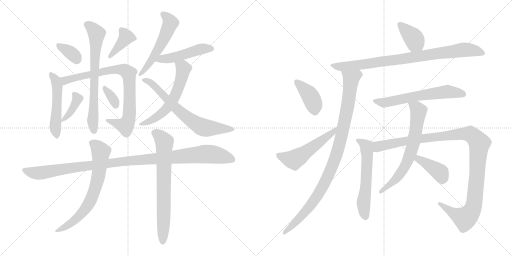
t = 0.00 s
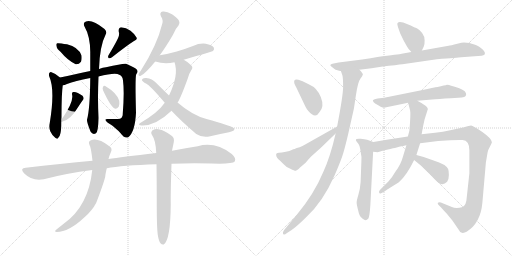
t = 3.62 s
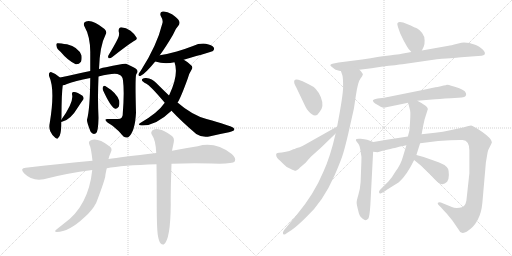
t = 7.23 s
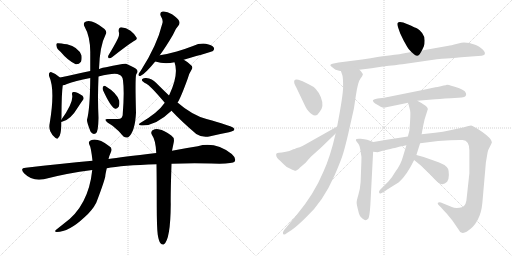
t = 10.84 s
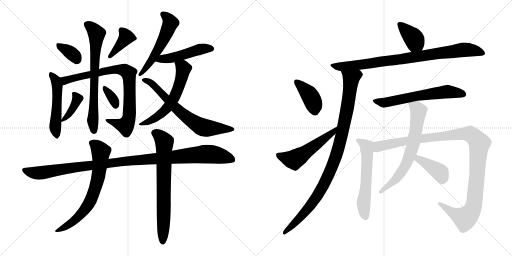
t = 14.46 s
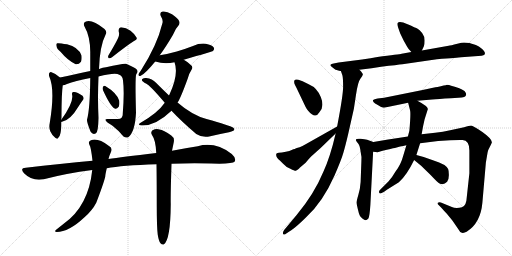
t = 18.07 s

The animated SVG that drew these frames (rendered in a browser with its animation timeline set to each time). Animation: 24 CSS @keyframes rules; one cycle of 18.07 s.

<svg version="1.1" viewBox="0 0 2048 1024" xmlns="http://www.w3.org/2000/svg">
  <g stroke="lightgray" stroke-dasharray="1,1" stroke-width="1" transform="scale(4, 4)">
    <line x1="0" y1="0" x2="256" y2="256"></line>
    <line x1="256" y1="0" x2="0" y2="256"></line>
    <line x1="128" y1="0" x2="128" y2="256"></line>
    <line x1="0" y1="128" x2="256" y2="128"></line>
    <line x1="256" y1="0" x2="512" y2="256"></line>
    <line x1="512" y1="0" x2="256" y2="256"></line>
    <line x1="384" y1="0" x2="384" y2="256"></line>
    <line x1="256" y1="128" x2="512" y2="128"></line>
  </g>
<g transform="scale(1, -1) translate(0, -850)">
   <style type="text/css">
    @keyframes keyframes0 {
      from {
       stroke: black;
       stroke-dashoffset: 351;
       stroke-width: 128;
       }
       53% {
       animation-timing-function: step-end;
       stroke: black;
       stroke-dashoffset: 0;
       stroke-width: 128;
       }
       to {
       stroke: black;
       stroke-width: 1024;
       }
       }
       #make-me-a-hanzi-animation-0 {
         animation: keyframes0 0.535645s both;
         animation-delay: 0.000000s;
         animation-timing-function: linear;
       }
    @keyframes keyframes1 {
      from {
       stroke: black;
       stroke-dashoffset: 389;
       stroke-width: 128;
       }
       56% {
       animation-timing-function: step-end;
       stroke: black;
       stroke-dashoffset: 0;
       stroke-width: 128;
       }
       to {
       stroke: black;
       stroke-width: 1024;
       }
       }
       #make-me-a-hanzi-animation-1 {
         animation: keyframes1 0.566569s both;
         animation-delay: 0.535645s;
         animation-timing-function: linear;
       }
    @keyframes keyframes2 {
      from {
       stroke: black;
       stroke-dashoffset: 507;
       stroke-width: 128;
       }
       62% {
       animation-timing-function: step-end;
       stroke: black;
       stroke-dashoffset: 0;
       stroke-width: 128;
       }
       to {
       stroke: black;
       stroke-width: 1024;
       }
       }
       #make-me-a-hanzi-animation-2 {
         animation: keyframes2 0.662598s both;
         animation-delay: 1.102214s;
         animation-timing-function: linear;
       }
    @keyframes keyframes3 {
      from {
       stroke: black;
       stroke-dashoffset: 823;
       stroke-width: 128;
       }
       73% {
       animation-timing-function: step-end;
       stroke: black;
       stroke-dashoffset: 0;
       stroke-width: 128;
       }
       to {
       stroke: black;
       stroke-width: 1024;
       }
       }
       #make-me-a-hanzi-animation-3 {
         animation: keyframes3 0.919759s both;
         animation-delay: 1.764812s;
         animation-timing-function: linear;
       }
    @keyframes keyframes4 {
      from {
       stroke: black;
       stroke-dashoffset: 700;
       stroke-width: 128;
       }
       69% {
       animation-timing-function: step-end;
       stroke: black;
       stroke-dashoffset: 0;
       stroke-width: 128;
       }
       to {
       stroke: black;
       stroke-width: 1024;
       }
       }
       #make-me-a-hanzi-animation-4 {
         animation: keyframes4 0.819661s both;
         animation-delay: 2.684571s;
         animation-timing-function: linear;
       }
    @keyframes keyframes5 {
      from {
       stroke: black;
       stroke-dashoffset: 388;
       stroke-width: 128;
       }
       56% {
       animation-timing-function: step-end;
       stroke: black;
       stroke-dashoffset: 0;
       stroke-width: 128;
       }
       to {
       stroke: black;
       stroke-width: 1024;
       }
       }
       #make-me-a-hanzi-animation-5 {
         animation: keyframes5 0.565755s both;
         animation-delay: 3.504232s;
         animation-timing-function: linear;
       }
    @keyframes keyframes6 {
      from {
       stroke: black;
       stroke-dashoffset: 337;
       stroke-width: 128;
       }
       52% {
       animation-timing-function: step-end;
       stroke: black;
       stroke-dashoffset: 0;
       stroke-width: 128;
       }
       to {
       stroke: black;
       stroke-width: 1024;
       }
       }
       #make-me-a-hanzi-animation-6 {
         animation: keyframes6 0.524251s both;
         animation-delay: 4.069987s;
         animation-timing-function: linear;
       }
    @keyframes keyframes7 {
      from {
       stroke: black;
       stroke-dashoffset: 540;
       stroke-width: 128;
       }
       64% {
       animation-timing-function: step-end;
       stroke: black;
       stroke-dashoffset: 0;
       stroke-width: 128;
       }
       to {
       stroke: black;
       stroke-width: 1024;
       }
       }
       #make-me-a-hanzi-animation-7 {
         animation: keyframes7 0.689453s both;
         animation-delay: 4.594238s;
         animation-timing-function: linear;
       }
    @keyframes keyframes8 {
      from {
       stroke: black;
       stroke-dashoffset: 479;
       stroke-width: 128;
       }
       61% {
       animation-timing-function: step-end;
       stroke: black;
       stroke-dashoffset: 0;
       stroke-width: 128;
       }
       to {
       stroke: black;
       stroke-width: 1024;
       }
       }
       #make-me-a-hanzi-animation-8 {
         animation: keyframes8 0.639811s both;
         animation-delay: 5.283691s;
         animation-timing-function: linear;
       }
    @keyframes keyframes9 {
      from {
       stroke: black;
       stroke-dashoffset: 585;
       stroke-width: 128;
       }
       66% {
       animation-timing-function: step-end;
       stroke: black;
       stroke-dashoffset: 0;
       stroke-width: 128;
       }
       to {
       stroke: black;
       stroke-width: 1024;
       }
       }
       #make-me-a-hanzi-animation-9 {
         animation: keyframes9 0.726074s both;
         animation-delay: 5.923502s;
         animation-timing-function: linear;
       }
    @keyframes keyframes10 {
      from {
       stroke: black;
       stroke-dashoffset: 678;
       stroke-width: 128;
       }
       69% {
       animation-timing-function: step-end;
       stroke: black;
       stroke-dashoffset: 0;
       stroke-width: 128;
       }
       to {
       stroke: black;
       stroke-width: 1024;
       }
       }
       #make-me-a-hanzi-animation-10 {
         animation: keyframes10 0.801758s both;
         animation-delay: 6.649576s;
         animation-timing-function: linear;
       }
    @keyframes keyframes11 {
      from {
       stroke: black;
       stroke-dashoffset: 1097;
       stroke-width: 128;
       }
       78% {
       animation-timing-function: step-end;
       stroke: black;
       stroke-dashoffset: 0;
       stroke-width: 128;
       }
       to {
       stroke: black;
       stroke-width: 1024;
       }
       }
       #make-me-a-hanzi-animation-11 {
         animation: keyframes11 1.142741s both;
         animation-delay: 7.451334s;
         animation-timing-function: linear;
       }
    @keyframes keyframes12 {
      from {
       stroke: black;
       stroke-dashoffset: 687;
       stroke-width: 128;
       }
       69% {
       animation-timing-function: step-end;
       stroke: black;
       stroke-dashoffset: 0;
       stroke-width: 128;
       }
       to {
       stroke: black;
       stroke-width: 1024;
       }
       }
       #make-me-a-hanzi-animation-12 {
         animation: keyframes12 0.809082s both;
         animation-delay: 8.594075s;
         animation-timing-function: linear;
       }
    @keyframes keyframes13 {
      from {
       stroke: black;
       stroke-dashoffset: 713;
       stroke-width: 128;
       }
       70% {
       animation-timing-function: step-end;
       stroke: black;
       stroke-dashoffset: 0;
       stroke-width: 128;
       }
       to {
       stroke: black;
       stroke-width: 1024;
       }
       }
       #make-me-a-hanzi-animation-13 {
         animation: keyframes13 0.830241s both;
         animation-delay: 9.403157s;
         animation-timing-function: linear;
       }
    @keyframes keyframes14 {
      from {
       stroke: black;
       stroke-dashoffset: 384;
       stroke-width: 128;
       }
       56% {
       animation-timing-function: step-end;
       stroke: black;
       stroke-dashoffset: 0;
       stroke-width: 128;
       }
       to {
       stroke: black;
       stroke-width: 1024;
       }
       }
       #make-me-a-hanzi-animation-14 {
         animation: keyframes14 0.562500s both;
         animation-delay: 10.233398s;
         animation-timing-function: linear;
       }
    @keyframes keyframes15 {
      from {
       stroke: black;
       stroke-dashoffset: 864;
       stroke-width: 128;
       }
       74% {
       animation-timing-function: step-end;
       stroke: black;
       stroke-dashoffset: 0;
       stroke-width: 128;
       }
       to {
       stroke: black;
       stroke-width: 1024;
       }
       }
       #make-me-a-hanzi-animation-15 {
         animation: keyframes15 0.953125s both;
         animation-delay: 10.795898s;
         animation-timing-function: linear;
       }
    @keyframes keyframes16 {
      from {
       stroke: black;
       stroke-dashoffset: 989;
       stroke-width: 128;
       }
       76% {
       animation-timing-function: step-end;
       stroke: black;
       stroke-dashoffset: 0;
       stroke-width: 128;
       }
       to {
       stroke: black;
       stroke-width: 1024;
       }
       }
       #make-me-a-hanzi-animation-16 {
         animation: keyframes16 1.054850s both;
         animation-delay: 11.749023s;
         animation-timing-function: linear;
       }
    @keyframes keyframes17 {
      from {
       stroke: black;
       stroke-dashoffset: 398;
       stroke-width: 128;
       }
       56% {
       animation-timing-function: step-end;
       stroke: black;
       stroke-dashoffset: 0;
       stroke-width: 128;
       }
       to {
       stroke: black;
       stroke-width: 1024;
       }
       }
       #make-me-a-hanzi-animation-17 {
         animation: keyframes17 0.573893s both;
         animation-delay: 12.803873s;
         animation-timing-function: linear;
       }
    @keyframes keyframes18 {
      from {
       stroke: black;
       stroke-dashoffset: 530;
       stroke-width: 128;
       }
       63% {
       animation-timing-function: step-end;
       stroke: black;
       stroke-dashoffset: 0;
       stroke-width: 128;
       }
       to {
       stroke: black;
       stroke-width: 1024;
       }
       }
       #make-me-a-hanzi-animation-18 {
         animation: keyframes18 0.681315s both;
         animation-delay: 13.377766s;
         animation-timing-function: linear;
       }
    @keyframes keyframes19 {
      from {
       stroke: black;
       stroke-dashoffset: 613;
       stroke-width: 128;
       }
       67% {
       animation-timing-function: step-end;
       stroke: black;
       stroke-dashoffset: 0;
       stroke-width: 128;
       }
       to {
       stroke: black;
       stroke-width: 1024;
       }
       }
       #make-me-a-hanzi-animation-19 {
         animation: keyframes19 0.748861s both;
         animation-delay: 14.059081s;
         animation-timing-function: linear;
       }
    @keyframes keyframes20 {
      from {
       stroke: black;
       stroke-dashoffset: 584;
       stroke-width: 128;
       }
       66% {
       animation-timing-function: step-end;
       stroke: black;
       stroke-dashoffset: 0;
       stroke-width: 128;
       }
       to {
       stroke: black;
       stroke-width: 1024;
       }
       }
       #make-me-a-hanzi-animation-20 {
         animation: keyframes20 0.725260s both;
         animation-delay: 14.807942s;
         animation-timing-function: linear;
       }
    @keyframes keyframes21 {
      from {
       stroke: black;
       stroke-dashoffset: 1133;
       stroke-width: 128;
       }
       79% {
       animation-timing-function: step-end;
       stroke: black;
       stroke-dashoffset: 0;
       stroke-width: 128;
       }
       to {
       stroke: black;
       stroke-width: 1024;
       }
       }
       #make-me-a-hanzi-animation-21 {
         animation: keyframes21 1.172038s both;
         animation-delay: 15.533202s;
         animation-timing-function: linear;
       }
    @keyframes keyframes22 {
      from {
       stroke: black;
       stroke-dashoffset: 673;
       stroke-width: 128;
       }
       69% {
       animation-timing-function: step-end;
       stroke: black;
       stroke-dashoffset: 0;
       stroke-width: 128;
       }
       to {
       stroke: black;
       stroke-width: 1024;
       }
       }
       #make-me-a-hanzi-animation-22 {
         animation: keyframes22 0.797689s both;
         animation-delay: 16.705240s;
         animation-timing-function: linear;
       }
    @keyframes keyframes23 {
      from {
       stroke: black;
       stroke-dashoffset: 393;
       stroke-width: 128;
       }
       56% {
       animation-timing-function: step-end;
       stroke: black;
       stroke-dashoffset: 0;
       stroke-width: 128;
       }
       to {
       stroke: black;
       stroke-width: 1024;
       }
       }
       #make-me-a-hanzi-animation-23 {
         animation: keyframes23 0.569824s both;
         animation-delay: 17.502929s;
         animation-timing-function: linear;
       }
</style>
<path d="M 242.0 643.0 Q 272.0 607.0 303.0 593.0 Q 316.0 592.0 324.0 603.0 Q 328.0 613.0 326.0 628.0 Q 314.0 662.0 268.0 673.0 Q 234.0 679.0 229.0 677.0 Q 223.0 676.0 226.0 665.0 Q 227.0 655.0 242.0 643.0 Z" fill="lightgray"></path> 
<path d="M 472.0 697.0 Q 460.0 672.0 434.0 629.0 Q 430.0 622.0 435.0 617.0 Q 442.0 616.0 448.0 621.0 Q 506.0 667.0 536.0 686.0 Q 551.0 692.0 546.0 700.0 Q 540.0 713.0 522.0 727.0 Q 504.0 740.0 485.0 741.0 Q 473.0 740.0 475.0 723.0 Q 479.0 711.0 472.0 697.0 Z" fill="lightgray"></path> 
<path d="M 245.0 371.0 Q 246.0 378.0 246.0 384.0 Q 246.0 474.0 251.0 509.0 C 253.0 528.0 253.0 528.0 240.0 540.0 Q 225.0 555.0 206.0 561.0 Q 202.0 564.0 198.0 559.0 Q 194.0 555.0 197.0 544.0 Q 221.0 492.0 199.0 358.0 Q 195.0 340.0 201.0 325.0 Q 208.0 309.0 221.0 299.0 Q 231.0 292.0 233.0 299.0 Q 239.0 302.0 242.0 318.0 Q 245.0 330.0 245.0 363.0 L 245.0 371.0 Z" fill="lightgray"></path> 
<path d="M 251.0 509.0 Q 258.0 509.0 268.0 514.0 Q 299.0 526.0 361.0 538.0 L 394.0 544.0 Q 463.0 562.0 477.0 551.0 Q 490.0 547.0 492.0 528.0 Q 498.0 482.0 491.0 395.0 Q 492.0 374.0 472.0 374.0 Q 450.0 374.0 432.0 374.0 Q 419.0 375.0 423.0 368.0 Q 426.0 361.0 450.0 347.0 Q 477.0 326.0 494.0 304.0 Q 504.0 297.0 513.0 301.0 Q 540.0 322.0 544.0 399.0 Q 540.0 543.0 545.0 553.0 Q 554.0 563.0 547.0 572.0 Q 538.0 581.0 504.0 595.0 Q 495.0 598.0 424.0 581.0 Q 412.0 581.0 396.0 574.0 L 361.0 566.0 Q 336.0 562.0 314.0 556.0 Q 271.0 546.0 240.0 540.0 C 211.0 534.0 222.0 500.0 251.0 509.0 Z" fill="lightgray"></path> 
<path d="M 361.0 538.0 Q 360.0 414.0 348.0 371.0 Q 347.0 361.0 362.0 324.0 Q 371.0 309.0 384.0 317.0 Q 393.0 324.0 394.0 379.0 Q 390.0 457.0 394.0 544.0 L 396.0 574.0 Q 399.0 667.0 423.0 713.0 Q 429.0 722.0 418.0 734.0 Q 369.0 773.0 344.0 764.0 Q 331.0 760.0 337.0 746.0 Q 362.0 703.0 361.0 636.0 Q 361.0 599.0 361.0 566.0 L 361.0 538.0 Z" fill="lightgray"></path> 
<path d="M 245.0 363.0 Q 244.0 362.0 248.0 363.0 Q 281.0 369.0 312.0 421.0 Q 322.0 437.0 333.0 452.0 Q 337.0 459.0 330.0 467.0 Q 306.0 485.0 293.0 482.0 Q 287.0 481.0 288.0 473.0 Q 297.0 443.0 245.0 371.0 C 239.0 363.0 239.0 363.0 245.0 363.0 Z" fill="lightgray"></path> 
<path d="M 412.0 489.0 Q 443.0 422.0 459.0 416.0 Q 466.0 412.0 475.0 423.0 Q 479.0 432.0 477.0 447.0 Q 468.0 478.0 421.0 506.0 Q 415.0 509.0 412.0 502.0 Q 409.0 498.0 412.0 489.0 Z" fill="lightgray"></path> 
<path d="M 639.0 629.0 Q 664.0 663.0 692.0 711.0 Q 702.0 736.0 714.0 748.0 Q 721.0 757.0 716.0 767.0 Q 712.0 777.0 688.0 793.0 Q 666.0 806.0 651.0 804.0 Q 636.0 801.0 644.0 784.0 Q 654.0 769.0 649.0 755.0 Q 628.0 668.0 563.0 567.0 Q 556.0 558.0 554.0 553.0 Q 553.0 544.0 563.0 547.0 Q 579.0 553.0 621.0 604.0 L 639.0 629.0 Z" fill="lightgray"></path> 
<path d="M 735.0 611.0 Q 849.0 644.0 852.0 646.0 Q 859.0 653.0 855.0 660.0 Q 848.0 670.0 823.0 675.0 Q 798.0 678.0 772.0 666.0 Q 741.0 654.0 707.0 644.0 Q 676.0 635.0 639.0 629.0 C 609.0 624.0 592.0 612.0 621.0 604.0 Q 658.0 592.0 698.0 601.0 L 735.0 611.0 Z" fill="lightgray"></path> 
<path d="M 710.0 440.0 Q 710.0 441.0 711.0 441.0 Q 723.0 459.0 751.0 536.0 Q 755.0 554.0 765.0 569.0 Q 775.0 582.0 762.0 591.0 Q 750.0 603.0 735.0 611.0 C 709.0 626.0 689.0 630.0 698.0 601.0 Q 716.0 552.0 677.0 470.0 Q 676.0 470.0 676.0 468.0 L 659.0 439.0 Q 632.0 399.0 561.0 358.0 Q 551.0 352.0 560.0 349.0 Q 618.0 342.0 686.0 407.0 L 710.0 440.0 Z" fill="lightgray"></path> 
<path d="M 686.0 407.0 Q 723.0 367.0 785.0 314.0 Q 809.0 298.0 841.0 305.0 Q 884.0 315.0 916.0 321.0 Q 926.0 324.0 935.0 328.0 Q 941.0 334.0 932.0 340.0 Q 920.0 347.0 826.0 374.0 Q 769.0 389.0 710.0 440.0 L 676.0 468.0 Q 651.0 492.0 624.0 519.0 Q 609.0 535.0 585.0 538.0 Q 576.0 539.0 569.0 534.0 Q 565.0 528.0 573.0 523.0 Q 577.0 519.0 584.0 516.0 Q 599.0 510.0 659.0 439.0 L 686.0 407.0 Z" fill="lightgray"></path> 
<path d="M 686.0 195.0 Q 759.0 198.0 845.0 196.0 Q 930.0 193.0 939.0 204.0 Q 946.0 217.0 927.0 234.0 Q 861.0 285.0 791.0 265.0 Q 745.0 258.0 688.0 247.0 L 625.0 238.0 Q 484.0 222.0 434.0 214.0 L 370.0 207.0 Q 243.0 195.0 103.0 179.0 Q 78.0 178.0 96.0 157.0 Q 129.0 124.0 175.0 133.0 Q 266.0 157.0 369.0 170.0 L 427.0 177.0 Q 487.0 189.0 626.0 193.0 L 686.0 195.0 Z" fill="lightgray"></path> 
<path d="M 434.0 214.0 Q 437.0 227.0 443.0 240.0 Q 452.0 258.0 436.0 266.0 Q 391.0 300.0 364.0 289.0 Q 351.0 285.0 358.0 270.0 Q 364.0 261.0 370.0 207.0 L 369.0 170.0 Q 354.0 26.0 256.0 -44.0 Q 241.0 -56.0 227.0 -67.0 Q 214.0 -77.0 227.0 -78.0 Q 275.0 -78.0 338.0 -19.0 Q 369.0 8.0 385.0 39.0 Q 416.0 120.0 421.0 144.0 Q 421.0 150.0 427.0 177.0 L 434.0 214.0 Z" fill="lightgray"></path> 
<path d="M 631.0 -89.0 Q 635.0 -114.0 642.0 -123.0 Q 648.0 -130.0 655.0 -128.0 Q 682.0 -110.0 683.0 34.0 Q 682.0 70.0 686.0 195.0 L 688.0 247.0 Q 692.0 266.0 695.0 281.0 Q 699.0 299.0 685.0 308.0 Q 654.0 330.0 638.0 332.0 Q 626.0 338.0 610.0 329.0 Q 601.0 320.0 608.0 310.0 Q 623.0 289.0 625.0 238.0 L 626.0 193.0 Q 627.0 123.0 627.0 29.0 Q 627.0 -59.0 631.0 -89.0 Z" fill="lightgray"></path> 
<path d="M 1687.5 648.0 L 1695.5 665.0 Q 1698.5 671.0 1698.5 688.0 Q 1698.5 705.0 1688.5 718.0 Q 1677.5 731.0 1670.5 735.0 Q 1662.5 739.0 1630.5 753.0 Q 1597.5 767.0 1590.5 758.0 Q 1587.5 755.0 1592.5 740.0 L 1600.5 717.0 L 1614.5 688.0 L 1628.5 663.0 Q 1632.5 655.0 1645.5 642.0 C 1666.5 621.0 1674.5 621.0 1687.5 648.0 Z" fill="lightgray"></path> 
<path d="M 1437.5 571.0 L 1486.5 577.0 L 1524.5 583.0 Q 1591.5 591.0 1609.5 593.0 L 1747.5 613.0 Q 1833.5 620.0 1844.5 621.0 L 1912.5 626.0 Q 1929.5 627.0 1933.5 629.0 Q 1938.5 630.0 1939.5 635.0 Q 1940.5 640.0 1936.5 645.0 Q 1929.5 657.0 1903.5 670.0 Q 1866.5 683.0 1845.5 679.0 L 1829.5 675.0 Q 1801.5 668.0 1794.5 667.0 L 1687.5 648.0 L 1645.5 642.0 L 1606.5 635.0 Q 1597.5 633.0 1509.5 622.0 Q 1485.5 617.0 1448.5 612.0 L 1354.5 600.0 L 1334.5 596.0 Q 1324.5 595.0 1322.0 591.5 Q 1319.5 588.0 1326.5 583.5 Q 1333.5 579.0 1338.0 574.5 Q 1342.5 570.0 1346.5 570.0 L 1356.5 567.0 Q 1362.5 566.0 1363.5 566.0 L 1437.5 571.0 Z" fill="lightgray"></path> 
<path d="M 1363.5 566.0 L 1369.5 549.0 Q 1372.5 537.0 1372.5 503.0 Q 1372.5 469.0 1348.5 344.0 L 1342.5 316.0 Q 1321.5 224.0 1293.5 163.0 Q 1256.5 74.0 1186.5 -10.0 L 1136.5 -70.0 Q 1128.5 -82.0 1133.5 -87.0 Q 1137.5 -91.0 1146.5 -83.0 L 1166.5 -70.0 Q 1190.5 -53.0 1224.5 -19.0 Q 1291.5 42.0 1338.5 149.0 Q 1365.5 211.0 1373.5 239.0 Q 1381.5 266.0 1392.5 313.0 L 1415.5 415.0 L 1423.5 468.0 Q 1431.5 523.0 1441.5 535.0 Q 1450.5 546.0 1451.5 552.0 Q 1451.5 557.0 1437.5 571.0 C 1420.5 595.0 1354.5 595.0 1363.5 566.0 Z" fill="lightgray"></path> 
<path d="M 1193.5 531.0 Q 1185.5 534.0 1180.5 531.0 Q 1176.5 530.0 1176.5 523.0 Q 1176.5 516.0 1180.5 509.0 Q 1184.5 502.0 1190.5 489.0 L 1221.5 424.0 Q 1227.5 412.0 1232.5 407.0 Q 1261.5 372.0 1277.5 401.0 Q 1298.5 423.0 1283.5 461.0 Q 1268.5 499.0 1236.5 512.0 L 1210.5 525.0 L 1193.5 531.0 Z" fill="lightgray"></path> 
<path d="M 1348.5 344.0 L 1222.5 273.0 Q 1205.5 263.0 1198.5 261.0 Q 1190.5 259.0 1184.5 257.0 Q 1178.5 254.0 1173.5 253.0 Q 1168.5 251.0 1164.5 249.0 Q 1160.5 247.0 1143.5 243.0 Q 1125.5 239.0 1115.5 239.0 Q 1104.5 239.0 1104.5 231.0 Q 1104.5 219.0 1120.5 207.0 Q 1122.5 206.0 1132.5 195.0 Q 1142.5 183.0 1161.5 175.0 Q 1179.5 166.0 1183.5 167.0 Q 1193.5 172.0 1196.5 176.0 Q 1198.5 179.0 1202.5 182.0 L 1222.5 199.0 Q 1234.5 214.0 1244.5 224.0 L 1282.5 258.0 L 1342.5 316.0 C 1364.5 337.0 1374.5 359.0 1348.5 344.0 Z" fill="lightgray"></path> 
<path d="M 1669.5 447.0 L 1728.5 452.0 Q 1752.5 454.0 1803.5 457.0 L 1833.5 459.0 Q 1864.5 459.0 1864.5 472.0 Q 1865.5 476.0 1861.0 482.5 Q 1856.5 489.0 1837.0 497.0 Q 1817.5 505.0 1804.5 507.0 Q 1796.5 511.0 1787.5 511.0 Q 1784.5 509.0 1774.5 508.0 L 1763.5 505.0 Q 1747.5 501.0 1741.5 501.0 L 1690.5 490.0 L 1536.5 459.0 L 1510.5 456.0 Q 1491.5 453.0 1491.5 448.0 Q 1491.5 443.0 1500.5 436.0 Q 1527.5 419.0 1535.5 419.0 L 1632.5 439.0 L 1669.5 447.0 Z" fill="lightgray"></path> 
<path d="M 1493.5 282.0 L 1468.5 291.0 Q 1459.5 293.0 1442.5 295.0 Q 1425.5 296.0 1424.5 293.0 Q 1422.5 289.0 1424.5 287.0 Q 1425.5 284.0 1432.5 276.0 Q 1439.5 268.0 1442.5 243.0 Q 1447.5 222.0 1445.5 204.0 L 1442.5 122.0 Q 1440.5 93.0 1433.5 71.0 Q 1426.5 48.0 1426.5 39.0 Q 1426.5 31.0 1431.5 13.0 Q 1435.5 -5.0 1438.5 -11.0 Q 1440.5 -17.0 1449.5 -24.0 Q 1457.5 -31.0 1462.5 -31.0 Q 1467.5 -31.0 1473.5 -24.0 Q 1478.5 -16.0 1481.5 31.0 L 1492.5 243.0 C 1494.5 273.0 1494.5 282.0 1493.5 282.0 Z" fill="lightgray"></path> 
<path d="M 1865.5 47.0 Q 1860.5 19.0 1837.5 19.0 Q 1818.5 17.0 1807.5 22.0 L 1763.5 40.0 Q 1755.5 43.0 1751.5 39.0 Q 1749.5 35.0 1753.5 31.0 L 1763.5 21.0 Q 1777.5 5.0 1786.5 -4.0 L 1809.5 -32.0 L 1833.5 -67.0 Q 1840.5 -81.0 1847.5 -81.0 Q 1855.5 -83.0 1866.5 -77.0 Q 1922.5 -42.0 1929.5 39.0 L 1943.5 200.0 L 1950.5 241.0 Q 1952.5 251.0 1960.5 265.0 Q 1967.5 279.0 1967.5 281.0 Q 1967.5 295.0 1929.5 322.0 Q 1891.5 348.0 1884.5 348.0 Q 1877.5 348.0 1856.5 341.0 L 1800.5 329.0 Q 1772.5 323.0 1740.5 319.0 L 1686.5 313.0 L 1631.5 304.0 L 1559.5 293.0 Q 1556.5 293.0 1552.5 292.0 L 1493.5 282.0 C 1463.5 277.0 1462.5 242.0 1492.5 243.0 L 1510.5 241.0 L 1530.5 247.0 Q 1567.5 256.0 1579.5 258.0 L 1600.5 264.0 Q 1606.5 265.0 1612.5 266.0 L 1625.5 269.0 L 1680.5 277.0 L 1752.5 286.0 L 1800.5 289.0 Q 1838.5 291.0 1850.5 290.0 Q 1877.5 288.0 1877.5 248.0 L 1877.5 157.0 L 1865.5 47.0 Z" fill="lightgray"></path> 
<path d="M 1686.5 313.0 L 1692.5 346.0 L 1698.5 373.0 L 1711.5 414.0 Q 1711.5 425.0 1669.5 447.0 C 1643.5 461.0 1625.5 468.0 1632.5 439.0 L 1640.5 408.0 Q 1643.5 395.0 1637.5 327.0 L 1631.5 304.0 L 1625.5 269.0 L 1613.5 229.0 Q 1603.5 191.0 1581.5 163.0 Q 1569.5 142.0 1554.5 125.0 L 1520.5 91.0 Q 1514.5 85.0 1516.5 80.0 Q 1517.5 74.0 1524.5 77.0 L 1536.5 83.0 L 1547.5 91.0 L 1595.5 121.0 Q 1626.5 148.0 1656.5 210.0 L 1665.5 230.0 L 1680.5 277.0 L 1686.5 313.0 Z" fill="lightgray"></path> 
<path d="M 1656.5 210.0 L 1684.5 187.0 L 1722.5 150.0 Q 1751.5 119.0 1756.5 117.0 Q 1773.5 107.0 1788.5 123.0 Q 1795.5 132.0 1795.5 150.0 Q 1795.5 167.0 1792.5 174.0 Q 1783.5 193.0 1734.5 208.0 L 1694.5 222.0 L 1665.5 230.0 C 1636.5 238.0 1633.5 229.0 1656.5 210.0 Z" fill="lightgray"></path> 
      <clipPath id="make-me-a-hanzi-clip-0">
      <path d="M 242.0 643.0 Q 272.0 607.0 303.0 593.0 Q 316.0 592.0 324.0 603.0 Q 328.0 613.0 326.0 628.0 Q 314.0 662.0 268.0 673.0 Q 234.0 679.0 229.0 677.0 Q 223.0 676.0 226.0 665.0 Q 227.0 655.0 242.0 643.0 Z" fill="lightgray"></path>
      </clipPath>
      <path clip-path="url(#make-me-a-hanzi-clip-0)" d="M 233.0 670.0 L 281.0 641.0 L 308.0 613.0 " fill="none" id="make-me-a-hanzi-animation-0" stroke-dasharray="223 446" stroke-linecap="round"></path>

      <clipPath id="make-me-a-hanzi-clip-1">
      <path d="M 472.0 697.0 Q 460.0 672.0 434.0 629.0 Q 430.0 622.0 435.0 617.0 Q 442.0 616.0 448.0 621.0 Q 506.0 667.0 536.0 686.0 Q 551.0 692.0 546.0 700.0 Q 540.0 713.0 522.0 727.0 Q 504.0 740.0 485.0 741.0 Q 473.0 740.0 475.0 723.0 Q 479.0 711.0 472.0 697.0 Z" fill="lightgray"></path>
      </clipPath>
      <path clip-path="url(#make-me-a-hanzi-clip-1)" d="M 536.0 696.0 L 505.0 701.0 L 440.0 623.0 " fill="none" id="make-me-a-hanzi-animation-1" stroke-dasharray="261 522" stroke-linecap="round"></path>

      <clipPath id="make-me-a-hanzi-clip-2">
      <path d="M 245.0 371.0 Q 246.0 378.0 246.0 384.0 Q 246.0 474.0 251.0 509.0 C 253.0 528.0 253.0 528.0 240.0 540.0 Q 225.0 555.0 206.0 561.0 Q 202.0 564.0 198.0 559.0 Q 194.0 555.0 197.0 544.0 Q 221.0 492.0 199.0 358.0 Q 195.0 340.0 201.0 325.0 Q 208.0 309.0 221.0 299.0 Q 231.0 292.0 233.0 299.0 Q 239.0 302.0 242.0 318.0 Q 245.0 330.0 245.0 363.0 L 245.0 371.0 Z" fill="lightgray"></path>
      </clipPath>
      <path clip-path="url(#make-me-a-hanzi-clip-2)" d="M 204.0 551.0 L 224.0 528.0 L 229.0 507.0 L 227.0 395.0 L 221.0 366.0 L 227.0 309.0 " fill="none" id="make-me-a-hanzi-animation-2" stroke-dasharray="379 758" stroke-linecap="round"></path>

      <clipPath id="make-me-a-hanzi-clip-3">
      <path d="M 251.0 509.0 Q 258.0 509.0 268.0 514.0 Q 299.0 526.0 361.0 538.0 L 394.0 544.0 Q 463.0 562.0 477.0 551.0 Q 490.0 547.0 492.0 528.0 Q 498.0 482.0 491.0 395.0 Q 492.0 374.0 472.0 374.0 Q 450.0 374.0 432.0 374.0 Q 419.0 375.0 423.0 368.0 Q 426.0 361.0 450.0 347.0 Q 477.0 326.0 494.0 304.0 Q 504.0 297.0 513.0 301.0 Q 540.0 322.0 544.0 399.0 Q 540.0 543.0 545.0 553.0 Q 554.0 563.0 547.0 572.0 Q 538.0 581.0 504.0 595.0 Q 495.0 598.0 424.0 581.0 Q 412.0 581.0 396.0 574.0 L 361.0 566.0 Q 336.0 562.0 314.0 556.0 Q 271.0 546.0 240.0 540.0 C 211.0 534.0 222.0 500.0 251.0 509.0 Z" fill="lightgray"></path>
      </clipPath>
      <path clip-path="url(#make-me-a-hanzi-clip-3)" d="M 247.0 537.0 L 258.0 529.0 L 268.0 530.0 L 458.0 573.0 L 497.0 569.0 L 514.0 557.0 L 520.0 412.0 L 509.0 358.0 L 502.0 348.0 L 429.0 368.0 " fill="none" id="make-me-a-hanzi-animation-3" stroke-dasharray="695 1390" stroke-linecap="round"></path>

      <clipPath id="make-me-a-hanzi-clip-4">
      <path d="M 361.0 538.0 Q 360.0 414.0 348.0 371.0 Q 347.0 361.0 362.0 324.0 Q 371.0 309.0 384.0 317.0 Q 393.0 324.0 394.0 379.0 Q 390.0 457.0 394.0 544.0 L 396.0 574.0 Q 399.0 667.0 423.0 713.0 Q 429.0 722.0 418.0 734.0 Q 369.0 773.0 344.0 764.0 Q 331.0 760.0 337.0 746.0 Q 362.0 703.0 361.0 636.0 Q 361.0 599.0 361.0 566.0 L 361.0 538.0 Z" fill="lightgray"></path>
      </clipPath>
      <path clip-path="url(#make-me-a-hanzi-clip-4)" d="M 346.0 753.0 L 367.0 738.0 L 386.0 712.0 L 375.0 527.0 L 376.0 326.0 " fill="none" id="make-me-a-hanzi-animation-4" stroke-dasharray="572 1144" stroke-linecap="round"></path>

      <clipPath id="make-me-a-hanzi-clip-5">
      <path d="M 245.0 363.0 Q 244.0 362.0 248.0 363.0 Q 281.0 369.0 312.0 421.0 Q 322.0 437.0 333.0 452.0 Q 337.0 459.0 330.0 467.0 Q 306.0 485.0 293.0 482.0 Q 287.0 481.0 288.0 473.0 Q 297.0 443.0 245.0 371.0 C 239.0 363.0 239.0 363.0 245.0 363.0 Z" fill="lightgray"></path>
      </clipPath>
      <path clip-path="url(#make-me-a-hanzi-clip-5)" d="M 298.0 474.0 L 309.0 456.0 L 302.0 435.0 L 269.0 384.0 L 247.0 367.0 " fill="none" id="make-me-a-hanzi-animation-5" stroke-dasharray="260 520" stroke-linecap="round"></path>

      <clipPath id="make-me-a-hanzi-clip-6">
      <path d="M 412.0 489.0 Q 443.0 422.0 459.0 416.0 Q 466.0 412.0 475.0 423.0 Q 479.0 432.0 477.0 447.0 Q 468.0 478.0 421.0 506.0 Q 415.0 509.0 412.0 502.0 Q 409.0 498.0 412.0 489.0 Z" fill="lightgray"></path>
      </clipPath>
      <path clip-path="url(#make-me-a-hanzi-clip-6)" d="M 420.0 496.0 L 448.0 460.0 L 463.0 428.0 " fill="none" id="make-me-a-hanzi-animation-6" stroke-dasharray="209 418" stroke-linecap="round"></path>

      <clipPath id="make-me-a-hanzi-clip-7">
      <path d="M 639.0 629.0 Q 664.0 663.0 692.0 711.0 Q 702.0 736.0 714.0 748.0 Q 721.0 757.0 716.0 767.0 Q 712.0 777.0 688.0 793.0 Q 666.0 806.0 651.0 804.0 Q 636.0 801.0 644.0 784.0 Q 654.0 769.0 649.0 755.0 Q 628.0 668.0 563.0 567.0 Q 556.0 558.0 554.0 553.0 Q 553.0 544.0 563.0 547.0 Q 579.0 553.0 621.0 604.0 L 639.0 629.0 Z" fill="lightgray"></path>
      </clipPath>
      <path clip-path="url(#make-me-a-hanzi-clip-7)" d="M 652.0 792.0 L 679.0 766.0 L 678.0 747.0 L 605.0 604.0 L 561.0 553.0 " fill="none" id="make-me-a-hanzi-animation-7" stroke-dasharray="412 824" stroke-linecap="round"></path>

      <clipPath id="make-me-a-hanzi-clip-8">
      <path d="M 735.0 611.0 Q 849.0 644.0 852.0 646.0 Q 859.0 653.0 855.0 660.0 Q 848.0 670.0 823.0 675.0 Q 798.0 678.0 772.0 666.0 Q 741.0 654.0 707.0 644.0 Q 676.0 635.0 639.0 629.0 C 609.0 624.0 592.0 612.0 621.0 604.0 Q 658.0 592.0 698.0 601.0 L 735.0 611.0 Z" fill="lightgray"></path>
      </clipPath>
      <path clip-path="url(#make-me-a-hanzi-clip-8)" d="M 630.0 607.0 L 743.0 632.0 L 796.0 652.0 L 847.0 654.0 " fill="none" id="make-me-a-hanzi-animation-8" stroke-dasharray="351 702" stroke-linecap="round"></path>

      <clipPath id="make-me-a-hanzi-clip-9">
      <path d="M 710.0 440.0 Q 710.0 441.0 711.0 441.0 Q 723.0 459.0 751.0 536.0 Q 755.0 554.0 765.0 569.0 Q 775.0 582.0 762.0 591.0 Q 750.0 603.0 735.0 611.0 C 709.0 626.0 689.0 630.0 698.0 601.0 Q 716.0 552.0 677.0 470.0 Q 676.0 470.0 676.0 468.0 L 659.0 439.0 Q 632.0 399.0 561.0 358.0 Q 551.0 352.0 560.0 349.0 Q 618.0 342.0 686.0 407.0 L 710.0 440.0 Z" fill="lightgray"></path>
      </clipPath>
      <path clip-path="url(#make-me-a-hanzi-clip-9)" d="M 706.0 597.0 L 734.0 576.0 L 726.0 534.0 L 696.0 459.0 L 651.0 401.0 L 614.0 373.0 L 567.0 353.0 " fill="none" id="make-me-a-hanzi-animation-9" stroke-dasharray="457 914" stroke-linecap="round"></path>

      <clipPath id="make-me-a-hanzi-clip-10">
      <path d="M 686.0 407.0 Q 723.0 367.0 785.0 314.0 Q 809.0 298.0 841.0 305.0 Q 884.0 315.0 916.0 321.0 Q 926.0 324.0 935.0 328.0 Q 941.0 334.0 932.0 340.0 Q 920.0 347.0 826.0 374.0 Q 769.0 389.0 710.0 440.0 L 676.0 468.0 Q 651.0 492.0 624.0 519.0 Q 609.0 535.0 585.0 538.0 Q 576.0 539.0 569.0 534.0 Q 565.0 528.0 573.0 523.0 Q 577.0 519.0 584.0 516.0 Q 599.0 510.0 659.0 439.0 L 686.0 407.0 Z" fill="lightgray"></path>
      </clipPath>
      <path clip-path="url(#make-me-a-hanzi-clip-10)" d="M 575.0 530.0 L 610.0 513.0 L 724.0 399.0 L 800.0 345.0 L 843.0 336.0 L 928.0 333.0 " fill="none" id="make-me-a-hanzi-animation-10" stroke-dasharray="550 1100" stroke-linecap="round"></path>

      <clipPath id="make-me-a-hanzi-clip-11">
      <path d="M 686.0 195.0 Q 759.0 198.0 845.0 196.0 Q 930.0 193.0 939.0 204.0 Q 946.0 217.0 927.0 234.0 Q 861.0 285.0 791.0 265.0 Q 745.0 258.0 688.0 247.0 L 625.0 238.0 Q 484.0 222.0 434.0 214.0 L 370.0 207.0 Q 243.0 195.0 103.0 179.0 Q 78.0 178.0 96.0 157.0 Q 129.0 124.0 175.0 133.0 Q 266.0 157.0 369.0 170.0 L 427.0 177.0 Q 487.0 189.0 626.0 193.0 L 686.0 195.0 Z" fill="lightgray"></path>
      </clipPath>
      <path clip-path="url(#make-me-a-hanzi-clip-11)" d="M 99.0 168.0 L 154.0 158.0 L 495.0 205.0 L 830.0 234.0 L 891.0 225.0 L 931.0 210.0 " fill="none" id="make-me-a-hanzi-animation-11" stroke-dasharray="969 1938" stroke-linecap="round"></path>

      <clipPath id="make-me-a-hanzi-clip-12">
      <path d="M 434.0 214.0 Q 437.0 227.0 443.0 240.0 Q 452.0 258.0 436.0 266.0 Q 391.0 300.0 364.0 289.0 Q 351.0 285.0 358.0 270.0 Q 364.0 261.0 370.0 207.0 L 369.0 170.0 Q 354.0 26.0 256.0 -44.0 Q 241.0 -56.0 227.0 -67.0 Q 214.0 -77.0 227.0 -78.0 Q 275.0 -78.0 338.0 -19.0 Q 369.0 8.0 385.0 39.0 Q 416.0 120.0 421.0 144.0 Q 421.0 150.0 427.0 177.0 L 434.0 214.0 Z" fill="lightgray"></path>
      </clipPath>
      <path clip-path="url(#make-me-a-hanzi-clip-12)" d="M 367.0 278.0 L 388.0 264.0 L 403.0 240.0 L 394.0 146.0 L 375.0 79.0 L 355.0 34.0 L 319.0 -13.0 L 279.0 -47.0 L 233.0 -72.0 " fill="none" id="make-me-a-hanzi-animation-12" stroke-dasharray="559 1118" stroke-linecap="round"></path>

      <clipPath id="make-me-a-hanzi-clip-13">
      <path d="M 631.0 -89.0 Q 635.0 -114.0 642.0 -123.0 Q 648.0 -130.0 655.0 -128.0 Q 682.0 -110.0 683.0 34.0 Q 682.0 70.0 686.0 195.0 L 688.0 247.0 Q 692.0 266.0 695.0 281.0 Q 699.0 299.0 685.0 308.0 Q 654.0 330.0 638.0 332.0 Q 626.0 338.0 610.0 329.0 Q 601.0 320.0 608.0 310.0 Q 623.0 289.0 625.0 238.0 L 626.0 193.0 Q 627.0 123.0 627.0 29.0 Q 627.0 -59.0 631.0 -89.0 Z" fill="lightgray"></path>
      </clipPath>
      <path clip-path="url(#make-me-a-hanzi-clip-13)" d="M 618.0 319.0 L 637.0 308.0 L 658.0 283.0 L 651.0 -119.0 " fill="none" id="make-me-a-hanzi-animation-13" stroke-dasharray="585 1170" stroke-linecap="round"></path>

      <clipPath id="make-me-a-hanzi-clip-14">
      <path d="M 1687.5 648.0 L 1695.5 665.0 Q 1698.5 671.0 1698.5 688.0 Q 1698.5 705.0 1688.5 718.0 Q 1677.5 731.0 1670.5 735.0 Q 1662.5 739.0 1630.5 753.0 Q 1597.5 767.0 1590.5 758.0 Q 1587.5 755.0 1592.5 740.0 L 1600.5 717.0 L 1614.5 688.0 L 1628.5 663.0 Q 1632.5 655.0 1645.5 642.0 C 1666.5 621.0 1674.5 621.0 1687.5 648.0 Z" fill="lightgray"></path>
      </clipPath>
      <path clip-path="url(#make-me-a-hanzi-clip-14)" d="M 1596.5 754.0 L 1654.5 697.0 L 1679.5 657.0 " fill="none" id="make-me-a-hanzi-animation-14" stroke-dasharray="256 512" stroke-linecap="round"></path>

      <clipPath id="make-me-a-hanzi-clip-15">
      <path d="M 1437.5 571.0 L 1486.5 577.0 L 1524.5 583.0 Q 1591.5 591.0 1609.5 593.0 L 1747.5 613.0 Q 1833.5 620.0 1844.5 621.0 L 1912.5 626.0 Q 1929.5 627.0 1933.5 629.0 Q 1938.5 630.0 1939.5 635.0 Q 1940.5 640.0 1936.5 645.0 Q 1929.5 657.0 1903.5 670.0 Q 1866.5 683.0 1845.5 679.0 L 1829.5 675.0 Q 1801.5 668.0 1794.5 667.0 L 1687.5 648.0 L 1645.5 642.0 L 1606.5 635.0 Q 1597.5 633.0 1509.5 622.0 Q 1485.5 617.0 1448.5 612.0 L 1354.5 600.0 L 1334.5 596.0 Q 1324.5 595.0 1322.0 591.5 Q 1319.5 588.0 1326.5 583.5 Q 1333.5 579.0 1338.0 574.5 Q 1342.5 570.0 1346.5 570.0 L 1356.5 567.0 Q 1362.5 566.0 1363.5 566.0 L 1437.5 571.0 Z" fill="lightgray"></path>
      </clipPath>
      <path clip-path="url(#make-me-a-hanzi-clip-15)" d="M 1329.5 590.0 L 1369.5 583.0 L 1453.5 592.0 L 1853.5 651.0 L 1900.5 648.0 L 1930.5 638.0 " fill="none" id="make-me-a-hanzi-animation-15" stroke-dasharray="736 1472" stroke-linecap="round"></path>

      <clipPath id="make-me-a-hanzi-clip-16">
      <path d="M 1363.5 566.0 L 1369.5 549.0 Q 1372.5 537.0 1372.5 503.0 Q 1372.5 469.0 1348.5 344.0 L 1342.5 316.0 Q 1321.5 224.0 1293.5 163.0 Q 1256.5 74.0 1186.5 -10.0 L 1136.5 -70.0 Q 1128.5 -82.0 1133.5 -87.0 Q 1137.5 -91.0 1146.5 -83.0 L 1166.5 -70.0 Q 1190.5 -53.0 1224.5 -19.0 Q 1291.5 42.0 1338.5 149.0 Q 1365.5 211.0 1373.5 239.0 Q 1381.5 266.0 1392.5 313.0 L 1415.5 415.0 L 1423.5 468.0 Q 1431.5 523.0 1441.5 535.0 Q 1450.5 546.0 1451.5 552.0 Q 1451.5 557.0 1437.5 571.0 C 1420.5 595.0 1354.5 595.0 1363.5 566.0 Z" fill="lightgray"></path>
      </clipPath>
      <path clip-path="url(#make-me-a-hanzi-clip-16)" d="M 1371.5 564.0 L 1402.5 538.0 L 1402.5 519.0 L 1385.5 399.0 L 1346.5 233.0 L 1314.5 150.0 L 1252.5 41.0 L 1139.5 -82.0 " fill="none" id="make-me-a-hanzi-animation-16" stroke-dasharray="861 1722" stroke-linecap="round"></path>

      <clipPath id="make-me-a-hanzi-clip-17">
      <path d="M 1193.5 531.0 Q 1185.5 534.0 1180.5 531.0 Q 1176.5 530.0 1176.5 523.0 Q 1176.5 516.0 1180.5 509.0 Q 1184.5 502.0 1190.5 489.0 L 1221.5 424.0 Q 1227.5 412.0 1232.5 407.0 Q 1261.5 372.0 1277.5 401.0 Q 1298.5 423.0 1283.5 461.0 Q 1268.5 499.0 1236.5 512.0 L 1210.5 525.0 L 1193.5 531.0 Z" fill="lightgray"></path>
      </clipPath>
      <path clip-path="url(#make-me-a-hanzi-clip-17)" d="M 1187.5 523.0 L 1234.5 476.0 L 1248.5 453.0 L 1260.5 406.0 " fill="none" id="make-me-a-hanzi-animation-17" stroke-dasharray="270 540" stroke-linecap="round"></path>

      <clipPath id="make-me-a-hanzi-clip-18">
      <path d="M 1348.5 344.0 L 1222.5 273.0 Q 1205.5 263.0 1198.5 261.0 Q 1190.5 259.0 1184.5 257.0 Q 1178.5 254.0 1173.5 253.0 Q 1168.5 251.0 1164.5 249.0 Q 1160.5 247.0 1143.5 243.0 Q 1125.5 239.0 1115.5 239.0 Q 1104.5 239.0 1104.5 231.0 Q 1104.5 219.0 1120.5 207.0 Q 1122.5 206.0 1132.5 195.0 Q 1142.5 183.0 1161.5 175.0 Q 1179.5 166.0 1183.5 167.0 Q 1193.5 172.0 1196.5 176.0 Q 1198.5 179.0 1202.5 182.0 L 1222.5 199.0 Q 1234.5 214.0 1244.5 224.0 L 1282.5 258.0 L 1342.5 316.0 C 1364.5 337.0 1374.5 359.0 1348.5 344.0 Z" fill="lightgray"></path>
      </clipPath>
      <path clip-path="url(#make-me-a-hanzi-clip-18)" d="M 1115.5 228.0 L 1164.5 212.0 L 1182.5 215.0 L 1330.5 319.0 L 1343.5 338.0 " fill="none" id="make-me-a-hanzi-animation-18" stroke-dasharray="402 804" stroke-linecap="round"></path>

      <clipPath id="make-me-a-hanzi-clip-19">
      <path d="M 1669.5 447.0 L 1728.5 452.0 Q 1752.5 454.0 1803.5 457.0 L 1833.5 459.0 Q 1864.5 459.0 1864.5 472.0 Q 1865.5 476.0 1861.0 482.5 Q 1856.5 489.0 1837.0 497.0 Q 1817.5 505.0 1804.5 507.0 Q 1796.5 511.0 1787.5 511.0 Q 1784.5 509.0 1774.5 508.0 L 1763.5 505.0 Q 1747.5 501.0 1741.5 501.0 L 1690.5 490.0 L 1536.5 459.0 L 1510.5 456.0 Q 1491.5 453.0 1491.5 448.0 Q 1491.5 443.0 1500.5 436.0 Q 1527.5 419.0 1535.5 419.0 L 1632.5 439.0 L 1669.5 447.0 Z" fill="lightgray"></path>
      </clipPath>
      <path clip-path="url(#make-me-a-hanzi-clip-19)" d="M 1499.5 444.0 L 1536.5 439.0 L 1671.5 467.0 L 1787.5 483.0 L 1851.5 474.0 " fill="none" id="make-me-a-hanzi-animation-19" stroke-dasharray="485 970" stroke-linecap="round"></path>

      <clipPath id="make-me-a-hanzi-clip-20">
      <path d="M 1493.5 282.0 L 1468.5 291.0 Q 1459.5 293.0 1442.5 295.0 Q 1425.5 296.0 1424.5 293.0 Q 1422.5 289.0 1424.5 287.0 Q 1425.5 284.0 1432.5 276.0 Q 1439.5 268.0 1442.5 243.0 Q 1447.5 222.0 1445.5 204.0 L 1442.5 122.0 Q 1440.5 93.0 1433.5 71.0 Q 1426.5 48.0 1426.5 39.0 Q 1426.5 31.0 1431.5 13.0 Q 1435.5 -5.0 1438.5 -11.0 Q 1440.5 -17.0 1449.5 -24.0 Q 1457.5 -31.0 1462.5 -31.0 Q 1467.5 -31.0 1473.5 -24.0 Q 1478.5 -16.0 1481.5 31.0 L 1492.5 243.0 C 1494.5 273.0 1494.5 282.0 1493.5 282.0 Z" fill="lightgray"></path>
      </clipPath>
      <path clip-path="url(#make-me-a-hanzi-clip-20)" d="M 1428.5 290.0 L 1466.5 263.0 L 1468.5 191.0 L 1454.5 42.0 L 1461.5 -17.0 " fill="none" id="make-me-a-hanzi-animation-20" stroke-dasharray="456 912" stroke-linecap="round"></path>

      <clipPath id="make-me-a-hanzi-clip-21">
      <path d="M 1865.5 47.0 Q 1860.5 19.0 1837.5 19.0 Q 1818.5 17.0 1807.5 22.0 L 1763.5 40.0 Q 1755.5 43.0 1751.5 39.0 Q 1749.5 35.0 1753.5 31.0 L 1763.5 21.0 Q 1777.5 5.0 1786.5 -4.0 L 1809.5 -32.0 L 1833.5 -67.0 Q 1840.5 -81.0 1847.5 -81.0 Q 1855.5 -83.0 1866.5 -77.0 Q 1922.5 -42.0 1929.5 39.0 L 1943.5 200.0 L 1950.5 241.0 Q 1952.5 251.0 1960.5 265.0 Q 1967.5 279.0 1967.5 281.0 Q 1967.5 295.0 1929.5 322.0 Q 1891.5 348.0 1884.5 348.0 Q 1877.5 348.0 1856.5 341.0 L 1800.5 329.0 Q 1772.5 323.0 1740.5 319.0 L 1686.5 313.0 L 1631.5 304.0 L 1559.5 293.0 Q 1556.5 293.0 1552.5 292.0 L 1493.5 282.0 C 1463.5 277.0 1462.5 242.0 1492.5 243.0 L 1510.5 241.0 L 1530.5 247.0 Q 1567.5 256.0 1579.5 258.0 L 1600.5 264.0 Q 1606.5 265.0 1612.5 266.0 L 1625.5 269.0 L 1680.5 277.0 L 1752.5 286.0 L 1800.5 289.0 Q 1838.5 291.0 1850.5 290.0 Q 1877.5 288.0 1877.5 248.0 L 1877.5 157.0 L 1865.5 47.0 Z" fill="lightgray"></path>
      </clipPath>
      <path clip-path="url(#make-me-a-hanzi-clip-21)" d="M 1497.5 249.0 L 1519.5 266.0 L 1708.5 299.0 L 1873.5 315.0 L 1901.5 298.0 L 1917.5 276.0 L 1898.5 49.0 L 1887.5 8.0 L 1859.5 -24.0 L 1815.5 -4.0 L 1757.5 36.0 " fill="none" id="make-me-a-hanzi-animation-21" stroke-dasharray="1005 2010" stroke-linecap="round"></path>

      <clipPath id="make-me-a-hanzi-clip-22">
      <path d="M 1686.5 313.0 L 1692.5 346.0 L 1698.5 373.0 L 1711.5 414.0 Q 1711.5 425.0 1669.5 447.0 C 1643.5 461.0 1625.5 468.0 1632.5 439.0 L 1640.5 408.0 Q 1643.5 395.0 1637.5 327.0 L 1631.5 304.0 L 1625.5 269.0 L 1613.5 229.0 Q 1603.5 191.0 1581.5 163.0 Q 1569.5 142.0 1554.5 125.0 L 1520.5 91.0 Q 1514.5 85.0 1516.5 80.0 Q 1517.5 74.0 1524.5 77.0 L 1536.5 83.0 L 1547.5 91.0 L 1595.5 121.0 Q 1626.5 148.0 1656.5 210.0 L 1665.5 230.0 L 1680.5 277.0 L 1686.5 313.0 Z" fill="lightgray"></path>
      </clipPath>
      <path clip-path="url(#make-me-a-hanzi-clip-22)" d="M 1639.5 435.0 L 1666.5 418.0 L 1674.5 403.0 L 1654.5 279.0 L 1641.5 235.0 L 1625.5 195.0 L 1587.5 138.0 L 1521.5 84.0 " fill="none" id="make-me-a-hanzi-animation-22" stroke-dasharray="545 1090" stroke-linecap="round"></path>

      <clipPath id="make-me-a-hanzi-clip-23">
      <path d="M 1656.5 210.0 L 1684.5 187.0 L 1722.5 150.0 Q 1751.5 119.0 1756.5 117.0 Q 1773.5 107.0 1788.5 123.0 Q 1795.5 132.0 1795.5 150.0 Q 1795.5 167.0 1792.5 174.0 Q 1783.5 193.0 1734.5 208.0 L 1694.5 222.0 L 1665.5 230.0 C 1636.5 238.0 1633.5 229.0 1656.5 210.0 Z" fill="lightgray"></path>
      </clipPath>
      <path clip-path="url(#make-me-a-hanzi-clip-23)" d="M 1670.5 222.0 L 1673.5 214.0 L 1760.5 159.0 L 1768.5 135.0 " fill="none" id="make-me-a-hanzi-animation-23" stroke-dasharray="265 530" stroke-linecap="round"></path>

</g>
</svg>
